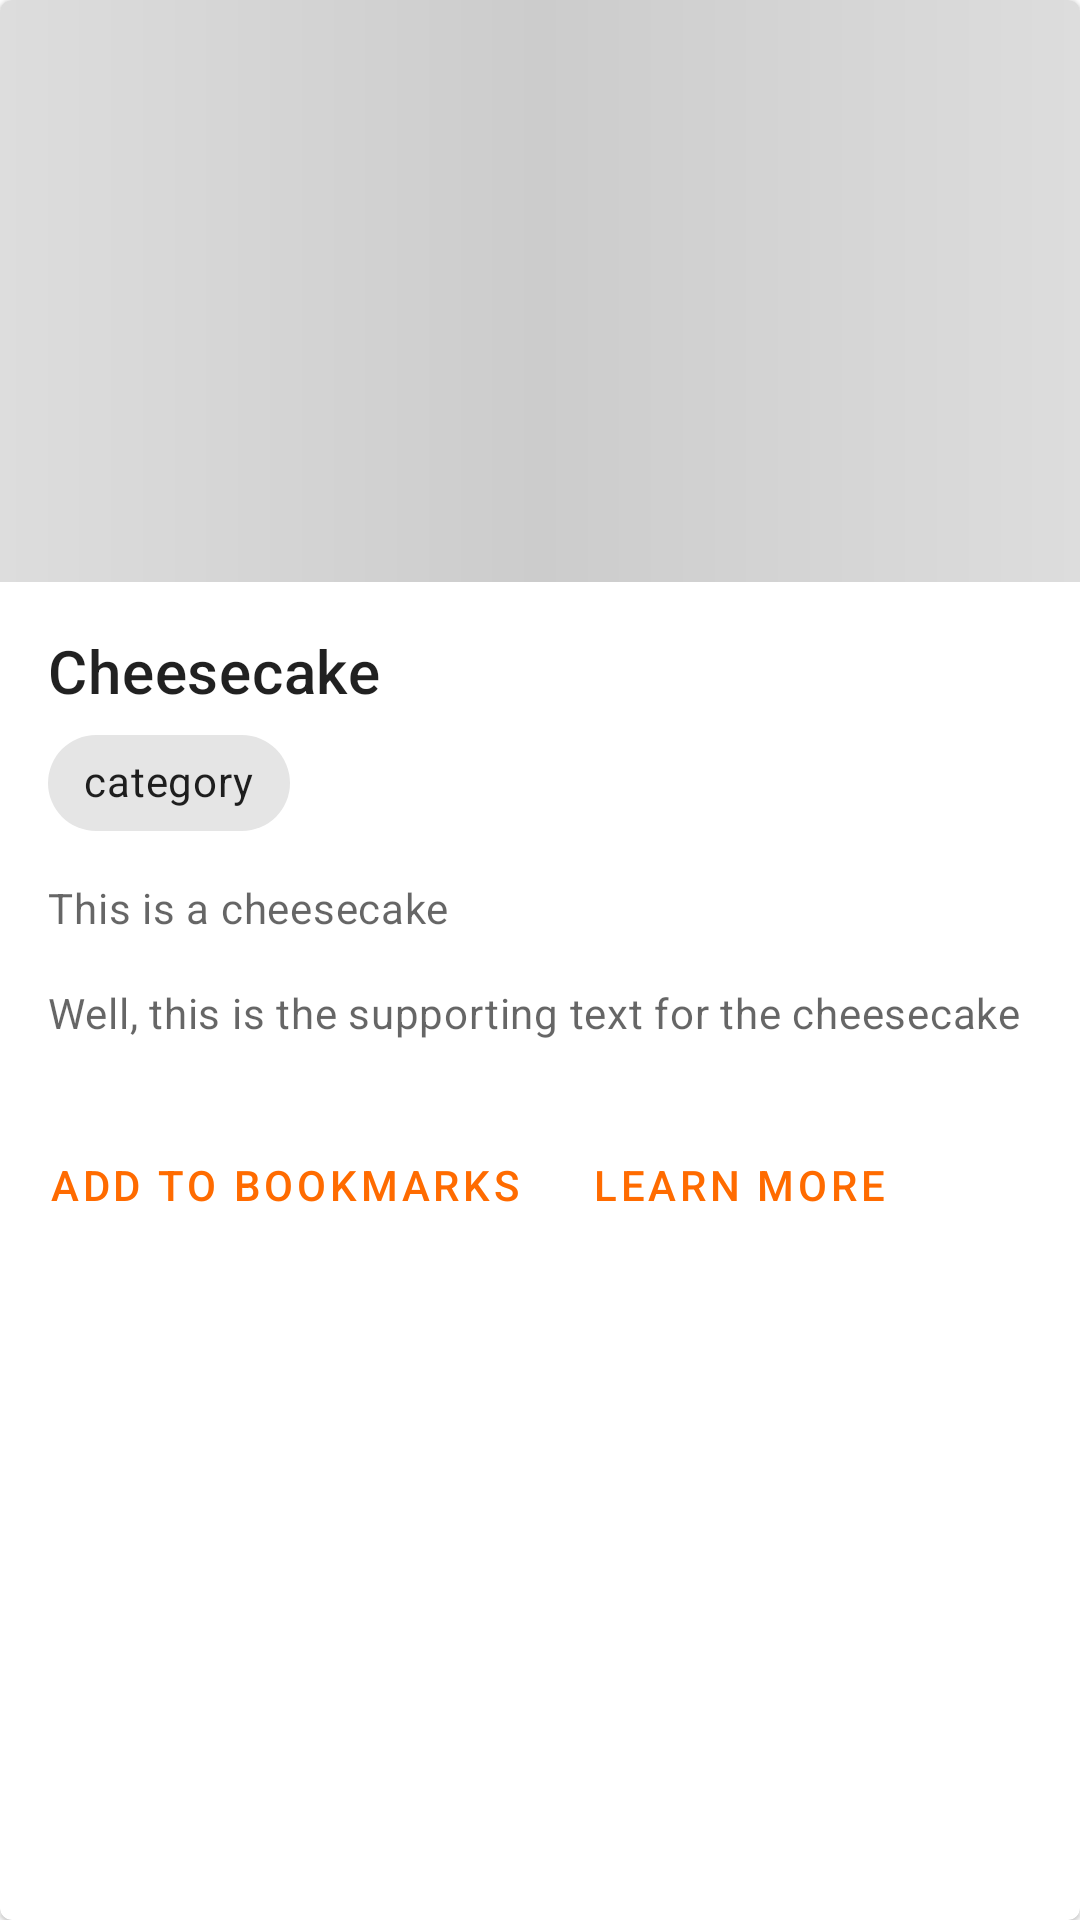

Write the Android layout XML for this screen, with the resource values it uses.
<!-- AndroidManifest.xml: application theme AppTheme -->
<!-- res/layout/recipe_card.xml -->
<?xml version="1.0" encoding="utf-8"?>
<com.google.android.material.card.MaterialCardView
    xmlns:android="http://schemas.android.com/apk/res/android"
    xmlns:app="http://schemas.android.com/apk/res-auto"
    android:id="@+id/recipeCard"
    android:layout_width="match_parent"
    android:layout_height="wrap_content"
    android:layout_margin="8dp"
    android:clickable="true"
    android:focusable="true"
    android:checkable="true"
    >

    <LinearLayout
        android:layout_width="match_parent"
        android:layout_height="wrap_content"
        android:orientation="vertical">

        
        <ImageView
            android:id="@+id/recipeImage"
            android:layout_width="match_parent"
            android:layout_height="194dp"
            android:scaleType="centerCrop"
            android:contentDescription="a cheesecake"
            android:background="@drawable/shimmer"
            />

        <LinearLayout
            android:layout_width="match_parent"
            android:layout_height="wrap_content"
            android:orientation="vertical"
            android:padding="16dp">

            
            <LinearLayout
                android:layout_width="match_parent"
                android:layout_height="wrap_content"
                android:orientation="vertical">
            <TextView
                android:id="@+id/recipeTitle"
                android:layout_width="wrap_content"
                android:layout_height="wrap_content"
                android:text="Cheesecake"
                android:textAppearance="?attr/textAppearanceHeadline6"
                />
                <com.google.android.material.chip.Chip
                    android:id="@+id/chipCategory"
                    android:layout_width="wrap_content"
                    android:layout_height="wrap_content"
                    android:text="category"/>
            </LinearLayout>
            <TextView
                android:id="@+id/recipeTime"
                android:layout_width="wrap_content"
                android:layout_height="wrap_content"
                android:layout_marginTop="8dp"
                android:text="This is a cheesecake"
                android:textAppearance="?attr/textAppearanceBody2"
                android:textColor="?android:attr/textColorSecondary"
                />
            <TextView
                android:id="@+id/recipeDetail"
                android:layout_width="wrap_content"
                android:layout_height="wrap_content"
                android:layout_marginTop="16dp"
                android:text="Well, this is the supporting text for the cheesecake"
                android:textAppearance="?attr/textAppearanceBody2"
                android:textColor="?android:attr/textColorSecondary"
                />

        </LinearLayout>

        
        <LinearLayout
            android:layout_width="match_parent"
            android:layout_height="wrap_content"
            android:layout_margin="8dp"
            android:orientation="horizontal">
            <com.google.android.material.button.MaterialButton
                android:id="@+id/btnBookmark"
                android:layout_width="wrap_content"
                android:layout_height="wrap_content"
                android:layout_marginEnd="8dp"
                android:text="Add to bookmarks"
                style="?attr/borderlessButtonStyle"
                />
            <com.google.android.material.button.MaterialButton
                android:layout_width="wrap_content"
                android:layout_height="wrap_content"
                android:text="Learn more"
                style="?attr/borderlessButtonStyle"
                />
        </LinearLayout>

    </LinearLayout>

</com.google.android.material.card.MaterialCardView>
<!-- resources referenced by this layout -->
<resources>
  <!-- drawable shimmer (drawable) -->
  <?xml version="1.0" encoding="utf-8"?>
  <shape xmlns:android="http://schemas.android.com/apk/res/android"
      android:shape="rectangle">
      <gradient
          android:startColor="#DDDDDD"
          android:centerColor="#CCCCCC"
          android:endColor="#DDDDDD"
          android:angle="0"
          android:type="linear" />
  </shape>
  <style name="AppTheme" parent="Theme.MaterialComponents.Light.NoActionBar">
          <item name="android:statusBarColor">#F86A04</item>
          <item name="colorPrimary">@color/orange</item>
          <item name="colorSecondary">@color/teal_200</item>
      </style>
  <color name="orange">#ff6b00</color>
  <color name="teal_200">#FF03DAC5</color>
</resources>
